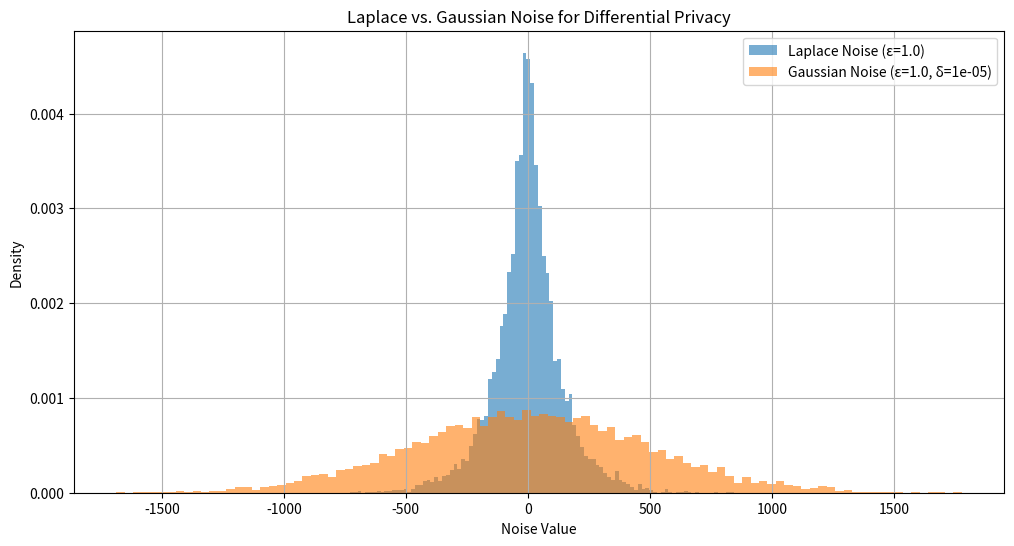

Write Python code to recreate this figure.
# Noise Comparison for ε-DP vs (ε, δ)-DP
"""
Laplace noise will have a sharp peak and taper off slowly (heavy tails).

Gaussian noise will be wider (due to high σ) but more concentrated in the center.

Gaussian noise often has higher variance, especially for small δ, due to the stronger requirement on high-probability privacy protection.
"""
import numpy as np
import matplotlib.pyplot as plt

# --- Parameters ---
epsilon = 1.0
delta = 1e-5
sensitivity = 100  # Sensitivity of average salary
num_samples = 10000

# --- Laplace noise (strict ε-DP) ---
laplace_scale = sensitivity / epsilon
laplace_noise = np.random.laplace(loc=0, scale=laplace_scale, size=num_samples)

# --- Gaussian noise ((ε, δ)-DP) ---
sigma = (np.sqrt(2 * np.log(1.25 / delta)) * sensitivity) / epsilon
gaussian_noise = np.random.normal(loc=0, scale=sigma, size=num_samples)

# --- Plot ---
plt.figure(figsize=(12, 6))
plt.hist(laplace_noise, bins=100, density=True, alpha=0.6, label=f"Laplace Noise (ε={epsilon})")
plt.hist(gaussian_noise, bins=100, density=True, alpha=0.6, label=f"Gaussian Noise (ε={epsilon}, δ={delta})")
plt.title("Laplace vs. Gaussian Noise for Differential Privacy")
plt.xlabel("Noise Value")
plt.ylabel("Density")
plt.legend()
plt.grid(True)
plt.show()

